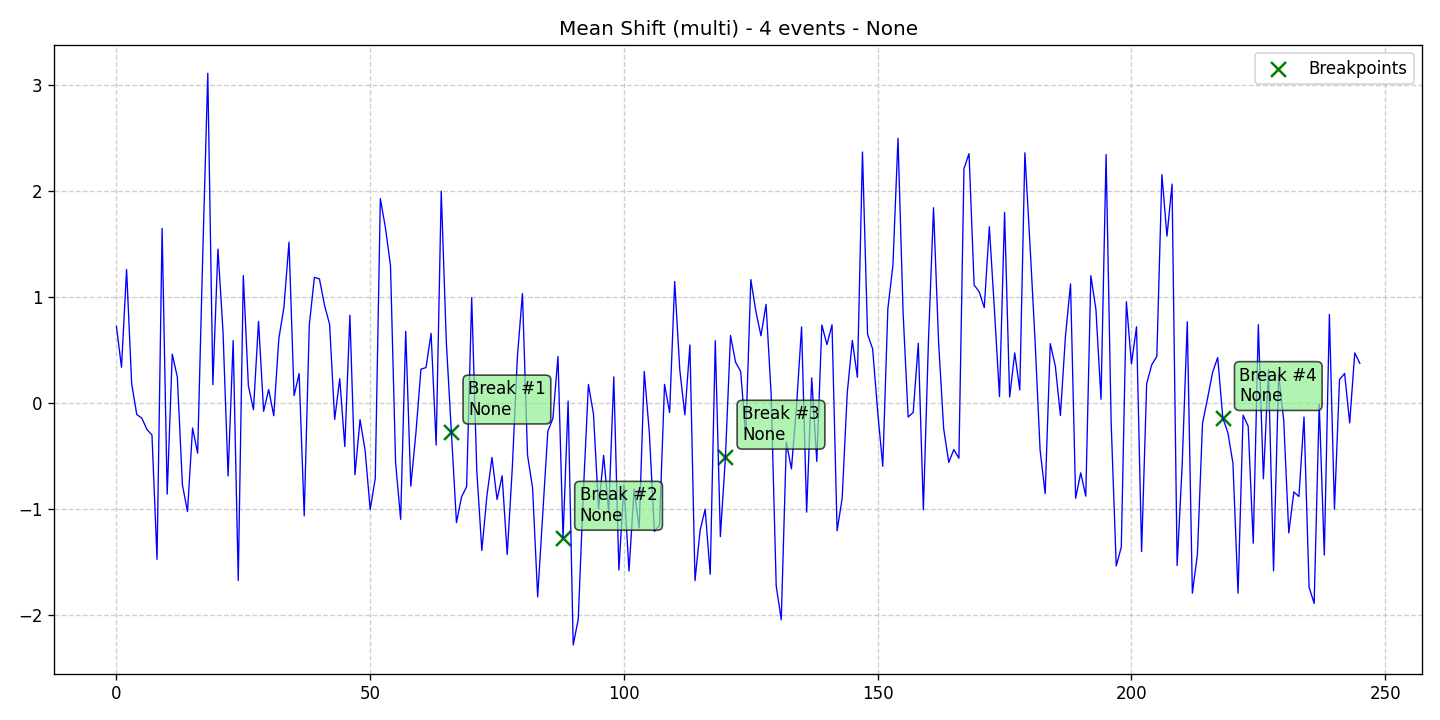

The file beside this chart, header and first rows:
data, stationary, det_lin_up, det_lin_down, det_quad, det_cubic, det_exp, det_damped, stoc_trend, volatility, single_seas, multiple_seas, point_anom_single, point_anom_multi, collect_anom, context_anom, mean_shift, var_shift, trend_shift, date, is_break, is_anomaly, is_multi, location_beginning
0.7189, 0, 0, 0, 0, 0, 0, 0, 0, 0, 0, 0, 0, 0, 0, 0, 1, 0, 0, 2020-01-01, 0, 0, 1, 0
0.3342, 0, 0, 0, 0, 0, 0, 0, 0, 0, 0, 0, 0, 0, 0, 0, 1, 0, 0, 2020-01-02, 0, 0, 1, 0
1.256, 0, 0, 0, 0, 0, 0, 0, 0, 0, 0, 0, 0, 0, 0, 0, 1, 0, 0, 2020-01-03, 0, 0, 1, 0
0.178, 0, 0, 0, 0, 0, 0, 0, 0, 0, 0, 0, 0, 0, 0, 0, 1, 0, 0, 2020-01-04, 0, 0, 1, 0
-0.1108, 0, 0, 0, 0, 0, 0, 0, 0, 0, 0, 0, 0, 0, 0, 0, 1, 0, 0, 2020-01-05, 0, 0, 1, 0
-0.1456, 0, 0, 0, 0, 0, 0, 0, 0, 0, 0, 0, 0, 0, 0, 0, 1, 0, 0, 2020-01-06, 0, 0, 1, 0
-0.2519, 0, 0, 0, 0, 0, 0, 0, 0, 0, 0, 0, 0, 0, 0, 0, 1, 0, 0, 2020-01-07, 0, 0, 1, 0
-0.3055, 0, 0, 0, 0, 0, 0, 0, 0, 0, 0, 0, 0, 0, 0, 0, 1, 0, 0, 2020-01-08, 0, 0, 1, 0
-1.478, 0, 0, 0, 0, 0, 0, 0, 0, 0, 0, 0, 0, 0, 0, 0, 1, 0, 0, 2020-01-09, 0, 0, 1, 0
1.644, 0, 0, 0, 0, 0, 0, 0, 0, 0, 0, 0, 0, 0, 0, 0, 1, 0, 0, 2020-01-10, 0, 0, 1, 0
-0.8631, 0, 0, 0, 0, 0, 0, 0, 0, 0, 0, 0, 0, 0, 0, 0, 1, 0, 0, 2020-01-11, 0, 0, 1, 0
0.4576, 0, 0, 0, 0, 0, 0, 0, 0, 0, 0, 0, 0, 0, 0, 0, 1, 0, 0, 2020-01-12, 0, 0, 1, 0
0.2414, 0, 0, 0, 0, 0, 0, 0, 0, 0, 0, 0, 0, 0, 0, 0, 1, 0, 0, 2020-01-13, 0, 0, 1, 0
-0.7747, 0, 0, 0, 0, 0, 0, 0, 0, 0, 0, 0, 0, 0, 0, 0, 1, 0, 0, 2020-01-14, 0, 0, 1, 0
-1.027, 0, 0, 0, 0, 0, 0, 0, 0, 0, 0, 0, 0, 0, 0, 0, 1, 0, 0, 2020-01-15, 0, 0, 1, 0
-0.2395, 0, 0, 0, 0, 0, 0, 0, 0, 0, 0, 0, 0, 0, 0, 0, 1, 0, 0, 2020-01-16, 0, 0, 1, 0
-0.4762, 0, 0, 0, 0, 0, 0, 0, 0, 0, 0, 0, 0, 0, 0, 0, 1, 0, 0, 2020-01-17, 0, 0, 1, 0
1.385, 0, 0, 0, 0, 0, 0, 0, 0, 0, 0, 0, 0, 0, 0, 0, 1, 0, 0, 2020-01-18, 0, 0, 1, 0
3.106, 0, 0, 0, 0, 0, 0, 0, 0, 0, 0, 0, 0, 0, 0, 0, 1, 0, 0, 2020-01-19, 0, 0, 1, 0
0.1707, 0, 0, 0, 0, 0, 0, 0, 0, 0, 0, 0, 0, 0, 0, 0, 1, 0, 0, 2020-01-20, 0, 0, 1, 0
1.449, 0, 0, 0, 0, 0, 0, 0, 0, 0, 0, 0, 0, 0, 0, 0, 1, 0, 0, 2020-01-21, 0, 0, 1, 0
0.6701, 0, 0, 0, 0, 0, 0, 0, 0, 0, 0, 0, 0, 0, 0, 0, 1, 0, 0, 2020-01-22, 0, 0, 1, 0
-0.6914, 0, 0, 0, 0, 0, 0, 0, 0, 0, 0, 0, 0, 0, 0, 0, 1, 0, 0, 2020-01-23, 0, 0, 1, 0
0.5853, 0, 0, 0, 0, 0, 0, 0, 0, 0, 0, 0, 0, 0, 0, 0, 1, 0, 0, 2020-01-24, 0, 0, 1, 0
-1.677, 0, 0, 0, 0, 0, 0, 0, 0, 0, 0, 0, 0, 0, 0, 0, 1, 0, 0, 2020-01-25, 0, 0, 1, 0
1.199, 0, 0, 0, 0, 0, 0, 0, 0, 0, 0, 0, 0, 0, 0, 0, 1, 0, 0, 2020-01-26, 0, 0, 1, 0
0.1583, 0, 0, 0, 0, 0, 0, 0, 0, 0, 0, 0, 0, 0, 0, 0, 1, 0, 0, 2020-01-27, 0, 0, 1, 0
-0.06657, 0, 0, 0, 0, 0, 0, 0, 0, 0, 0, 0, 0, 0, 0, 0, 1, 0, 0, 2020-01-28, 0, 0, 1, 0
0.7661, 0, 0, 0, 0, 0, 0, 0, 0, 0, 0, 0, 0, 0, 0, 0, 1, 0, 0, 2020-01-29, 0, 0, 1, 0
-0.08144, 0, 0, 0, 0, 0, 0, 0, 0, 0, 0, 0, 0, 0, 0, 0, 1, 0, 0, 2020-01-30, 0, 0, 1, 0
0.1239, 0, 0, 0, 0, 0, 0, 0, 0, 0, 0, 0, 0, 0, 0, 0, 1, 0, 0, 2020-01-31, 0, 0, 1, 0
-0.1231, 0, 0, 0, 0, 0, 0, 0, 0, 0, 0, 0, 0, 0, 0, 0, 1, 0, 0, 2020-02-01, 0, 0, 1, 0
0.6035, 0, 0, 0, 0, 0, 0, 0, 0, 0, 0, 0, 0, 0, 0, 0, 1, 0, 0, 2020-02-02, 0, 0, 1, 0
0.8992, 0, 0, 0, 0, 0, 0, 0, 0, 0, 0, 0, 0, 0, 0, 0, 1, 0, 0, 2020-02-03, 0, 0, 1, 0
1.514, 0, 0, 0, 0, 0, 0, 0, 0, 0, 0, 0, 0, 0, 0, 0, 1, 0, 0, 2020-02-04, 0, 0, 1, 0
0.06742, 0, 0, 0, 0, 0, 0, 0, 0, 0, 0, 0, 0, 0, 0, 0, 1, 0, 0, 2020-02-05, 0, 0, 1, 0
0.2735, 0, 0, 0, 0, 0, 0, 0, 0, 0, 0, 0, 0, 0, 0, 0, 1, 0, 0, 2020-02-06, 0, 0, 1, 0
-1.068, 0, 0, 0, 0, 0, 0, 0, 0, 0, 0, 0, 0, 0, 0, 0, 1, 0, 0, 2020-02-07, 0, 0, 1, 0
0.7303, 0, 0, 0, 0, 0, 0, 0, 0, 0, 0, 0, 0, 0, 0, 0, 1, 0, 0, 2020-02-08, 0, 0, 1, 0
1.182, 0, 0, 0, 0, 0, 0, 0, 0, 0, 0, 0, 0, 0, 0, 0, 1, 0, 0, 2020-02-09, 0, 0, 1, 0
1.167, 0, 0, 0, 0, 0, 0, 0, 0, 0, 0, 0, 0, 0, 0, 0, 1, 0, 0, 2020-02-10, 0, 0, 1, 0
0.9191, 0, 0, 0, 0, 0, 0, 0, 0, 0, 0, 0, 0, 0, 0, 0, 1, 0, 0, 2020-02-11, 0, 0, 1, 0
0.7391, 0, 0, 0, 0, 0, 0, 0, 0, 0, 0, 0, 0, 0, 0, 0, 1, 0, 0, 2020-02-12, 0, 0, 1, 0
-0.1583, 0, 0, 0, 0, 0, 0, 0, 0, 0, 0, 0, 0, 0, 0, 0, 1, 0, 0, 2020-02-13, 0, 0, 1, 0
0.2254, 0, 0, 0, 0, 0, 0, 0, 0, 0, 0, 0, 0, 0, 0, 0, 1, 0, 0, 2020-02-14, 0, 0, 1, 0
-0.4135, 0, 0, 0, 0, 0, 0, 0, 0, 0, 0, 0, 0, 0, 0, 0, 1, 0, 0, 2020-02-15, 0, 0, 1, 0
0.8244, 0, 0, 0, 0, 0, 0, 0, 0, 0, 0, 0, 0, 0, 0, 0, 1, 0, 0, 2020-02-16, 0, 0, 1, 0
-0.6801, 0, 0, 0, 0, 0, 0, 0, 0, 0, 0, 0, 0, 0, 0, 0, 1, 0, 0, 2020-02-17, 0, 0, 1, 0
-0.1597, 0, 0, 0, 0, 0, 0, 0, 0, 0, 0, 0, 0, 0, 0, 0, 1, 0, 0, 2020-02-18, 0, 0, 1, 0
-0.4503, 0, 0, 0, 0, 0, 0, 0, 0, 0, 0, 0, 0, 0, 0, 0, 1, 0, 0, 2020-02-19, 0, 0, 1, 0
-1.008, 0, 0, 0, 0, 0, 0, 0, 0, 0, 0, 0, 0, 0, 0, 0, 1, 0, 0, 2020-02-20, 0, 0, 1, 0
-0.7141, 0, 0, 0, 0, 0, 0, 0, 0, 0, 0, 0, 0, 0, 0, 0, 1, 0, 0, 2020-02-21, 0, 0, 1, 0
1.925, 0, 0, 0, 0, 0, 0, 0, 0, 0, 0, 0, 0, 0, 0, 0, 1, 0, 0, 2020-02-22, 0, 0, 1, 0
1.651, 0, 0, 0, 0, 0, 0, 0, 0, 0, 0, 0, 0, 0, 0, 0, 1, 0, 0, 2020-02-23, 0, 0, 1, 0
1.294, 0, 0, 0, 0, 0, 0, 0, 0, 0, 0, 0, 0, 0, 0, 0, 1, 0, 0, 2020-02-24, 0, 0, 1, 0
-0.5615, 0, 0, 0, 0, 0, 0, 0, 0, 0, 0, 0, 0, 0, 0, 0, 1, 0, 0, 2020-02-25, 0, 0, 1, 0
-1.101, 0, 0, 0, 0, 0, 0, 0, 0, 0, 0, 0, 0, 0, 0, 0, 1, 0, 0, 2020-02-26, 0, 0, 1, 0
0.6726, 0, 0, 0, 0, 0, 0, 0, 0, 0, 0, 0, 0, 0, 0, 0, 1, 0, 0, 2020-02-27, 0, 0, 1, 0
-0.7876, 0, 0, 0, 0, 0, 0, 0, 0, 0, 0, 0, 0, 0, 0, 0, 1, 0, 0, 2020-02-28, 0, 0, 1, 0
-0.2896, 0, 0, 0, 0, 0, 0, 0, 0, 0, 0, 0, 0, 0, 0, 0, 1, 0, 0, 2020-02-29, 0, 0, 1, 0
... 186 more rows
